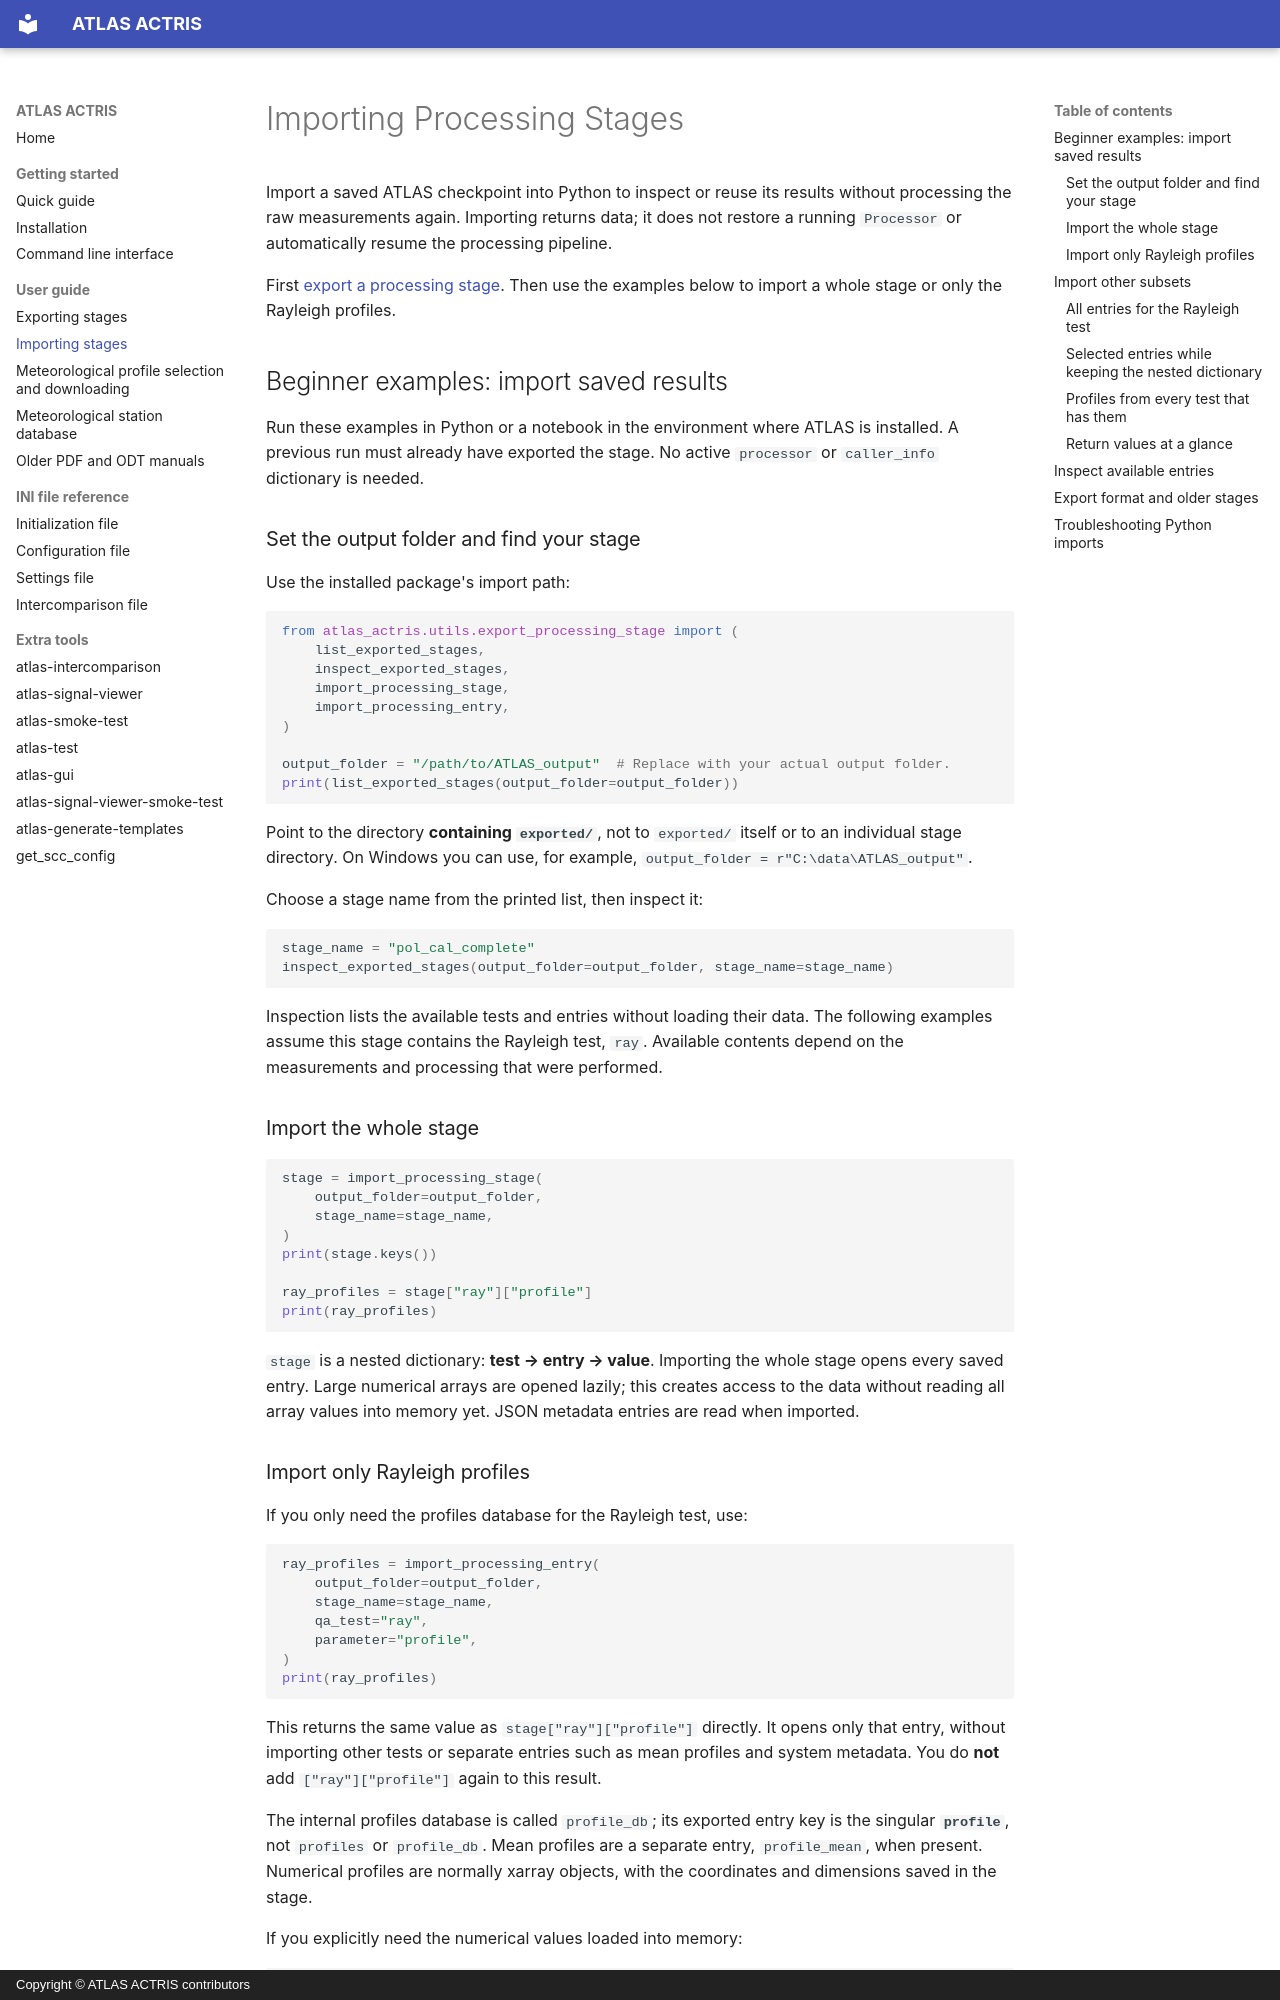

repository: nikolaos-siomos/ATLAS · page: importing_processing_stages/index.html · generator: mkdocs · copyright: Copyright © ATLAS ACTRIS contributors

# Importing Processing Stages

Import a saved ATLAS checkpoint into Python to inspect or reuse its results
without processing the raw measurements again. Importing returns data; it does
not restore a running `Processor` or automatically resume the processing pipeline.

First [export a processing stage](exported_processing_stages.md). Then use the
examples below to import a whole stage or only the Rayleigh profiles.

## Beginner examples: import saved results

Run these examples in Python or a notebook in the environment where ATLAS is
installed. A previous run must already have exported the stage. No active
`processor` or `caller_info` dictionary is needed.

### Set the output folder and find your stage

Use the installed package's import path:

```python
from atlas_actris.utils.export_processing_stage import (
    list_exported_stages,
    inspect_exported_stages,
    import_processing_stage,
    import_processing_entry,
)

output_folder = "/path/to/ATLAS_output"  # Replace with your actual output folder.
print(list_exported_stages(output_folder=output_folder))
```

Point to the directory **containing `exported/`**, not to `exported/` itself or
to an individual stage directory. On Windows you can use, for example,
`output_folder = r"C:\data\ATLAS_output"`.

Choose a stage name from the printed list, then inspect it:

```python
stage_name = "pol_cal_complete"
inspect_exported_stages(output_folder=output_folder, stage_name=stage_name)
```

Inspection lists the available tests and entries without loading their data.
The following examples assume this stage contains the Rayleigh test, `ray`.
Available contents depend on the measurements and processing that were performed.

### Import the whole stage

```python
stage = import_processing_stage(
    output_folder=output_folder,
    stage_name=stage_name,
)
print(stage.keys())

ray_profiles = stage["ray"]["profile"]
print(ray_profiles)
```

`stage` is a nested dictionary: **test → entry → value**. Importing the whole
stage opens every saved entry. Large numerical arrays are opened lazily; this
creates access to the data without reading all array values into memory yet.
JSON metadata entries are read when imported.
